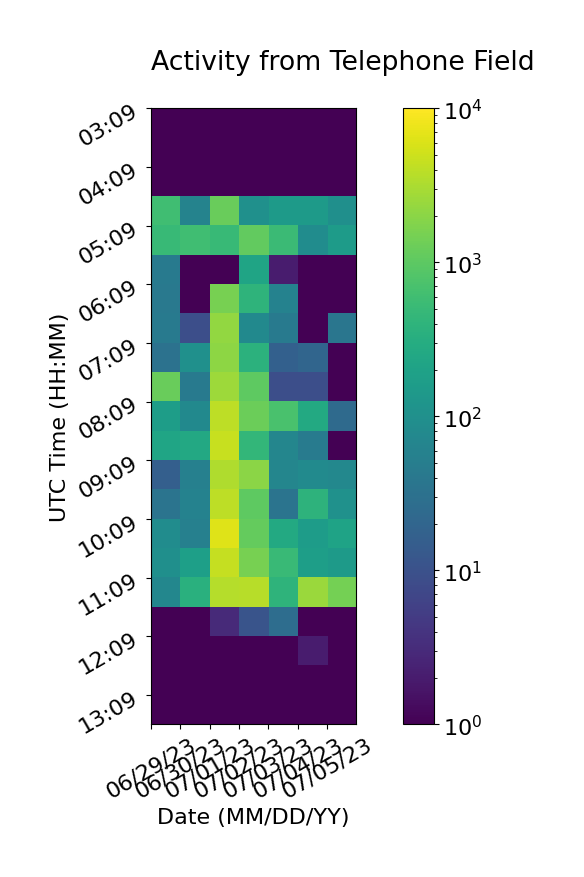

The data file committed next to this chart (first rows):
, 06/29/23, 06/30/23, 07/01/23, 07/02/23, 07/03/23, 07/04/23, 07/05/23
03:09, 1, 1, 1, 1, 1, 1, 1
03:39, 1, 1, 1, 1, 1, 1, 1
04:09, 1, 1, 1, 1, 1, 1, 1
04:39, 598, 61, 1235, 103, 149, 150, 97
05:09, 489, 602, 504, 1076, 526, 89, 159
05:39, 45, 1, 1, 217, 2, 1, 1
06:09, 42, 1, 1522, 400, 59, 1, 1
06:39, 43, 9, 2231, 78, 45, 1, 37
07:09, 32, 102, 2069, 377, 17, 20, 1
07:39, 1200, 44, 2566, 1018, 9, 9, 1
08:09, 166, 78, 4062, 1269, 718, 269, 24
08:39, 228, 260, 4586, 448, 69, 46, 1
09:09, 16, 55, 3394, 2004, 69, 82, 73
09:39, 34, 59, 4013, 1010, 34, 379, 105
10:09, 87, 55, 6416, 1128, 266, 160, 206
10:39, 99, 183, 4448, 1536, 520, 177, 152
11:09, 72, 350, 3536, 3707, 406, 2464, 1466
11:39, 1, 1, 3, 11, 27, 1, 1
12:09, 1, 1, 1, 1, 1, 2, 1
12:39, 1, 1, 1, 1, 1, 1, 1
13:09, 1, 1, 1, 1, 1, 1, 1
